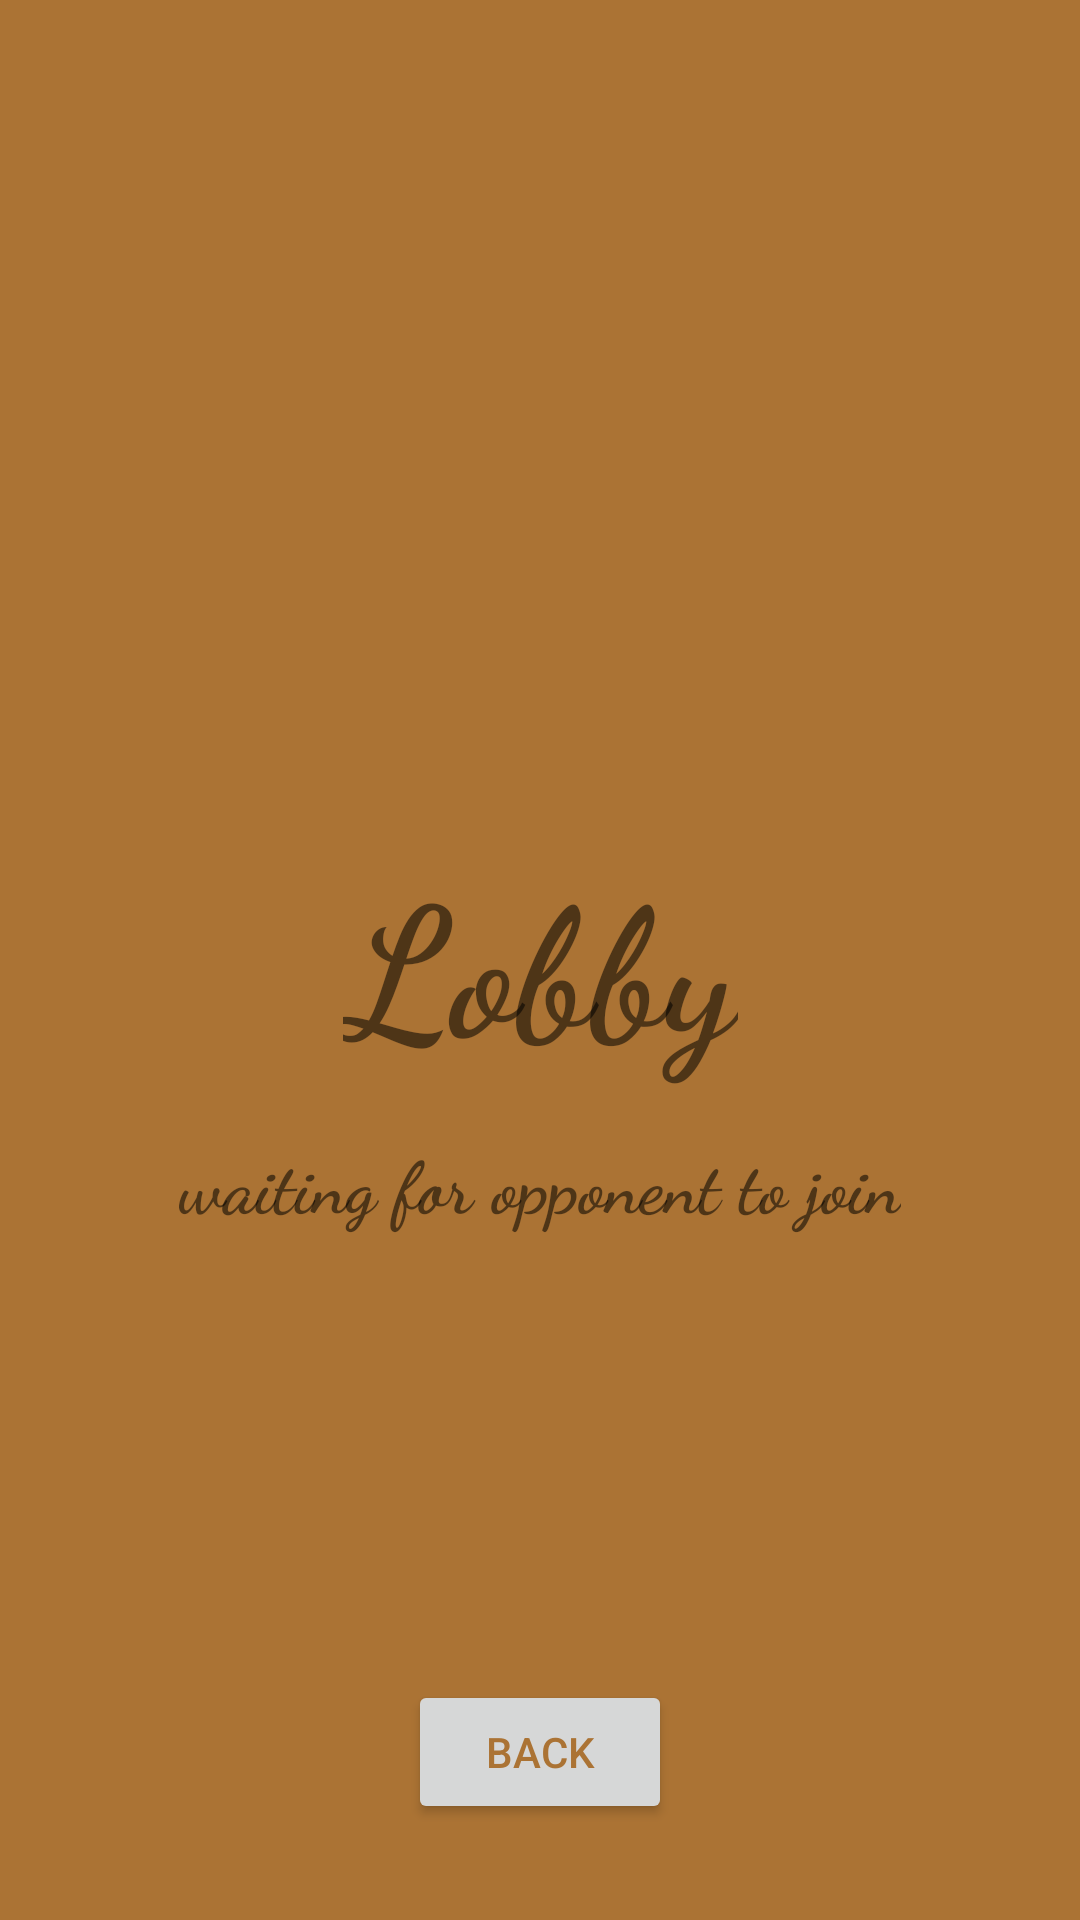

This screen was rendered from an Android layout file. Write that file and the resources it references.
<!-- AndroidManifest.xml: application theme Theme.Chess4Android -->
<!-- res/layout/activity_lobby.xml -->
<?xml version="1.0" encoding="utf-8"?>
<androidx.constraintlayout.widget.ConstraintLayout xmlns:android="http://schemas.android.com/apk/res/android"
    xmlns:app="http://schemas.android.com/apk/res-auto"
    android:layout_width="match_parent"
    android:layout_height="match_parent">

    <TextView
        android:id="@+id/textViewLobbyName"
        android:layout_width="wrap_content"
        android:layout_height="wrap_content"
        android:text="@string/lobby"
        android:textSize="60sp"
        android:textStyle="bold"
        android:fontFamily="cursive"
        app:layout_constraintBottom_toBottomOf="parent"
        app:layout_constraintEnd_toEndOf="parent"
        app:layout_constraintStart_toStartOf="parent"
        app:layout_constraintTop_toTopOf="parent" />

    <TextView
        android:id="@+id/textViewWaitingForOpponent"
        android:layout_width="wrap_content"
        android:layout_height="wrap_content"
        android:layout_marginTop="16dp"
        android:text="@string/waiting_for_opponent_to_join"
        android:textStyle="bold"
        android:textSize="24sp"
        android:fontFamily="cursive"
        app:layout_constraintEnd_toEndOf="parent"
        app:layout_constraintStart_toStartOf="parent"
        app:layout_constraintTop_toBottomOf="@+id/textViewLobbyName" />

    <Button
        android:id="@+id/buttonLobbyBack"
        style="@style/Widget.AppCompat.Button"
        android:layout_width="wrap_content"
        android:layout_height="wrap_content"
        android:layout_marginBottom="32dp"
        android:text="@string/back"
        android:textColor="@color/brown_background"
        app:layout_constraintBottom_toBottomOf="parent"
        app:layout_constraintEnd_toEndOf="parent"
        app:layout_constraintStart_toStartOf="parent" />
</androidx.constraintlayout.widget.ConstraintLayout>
<!-- resources referenced by this layout -->
<resources>
  <color name="brown_background">#AB7334</color>
  <string name="back">Back</string>
  <string name="lobby">Lobby</string>
  <string name="waiting_for_opponent_to_join">waiting for opponent to join</string>
  <style name="Theme.Chess4Android" parent="Theme.MaterialComponents.DayNight.NoActionBar">
          
          <item name="colorPrimary">@color/black</item>
          <item name="colorPrimaryVariant">@color/purple_700</item>
          <item name="colorOnPrimary">@color/white</item>
          
          <item name="colorSecondary">@color/teal_200</item>
          <item name="colorSecondaryVariant">@color/teal_700</item>
          <item name="colorOnSecondary">@color/black</item>
          
          <item name="android:statusBarColor" tools:targetApi="l">?attr/colorPrimaryVariant</item>
          
          <item name="android:background">@color/brown_background</item>
      </style>
  <color name="black">#FF000000</color>
  <color name="purple_700">#FF3700B3</color>
  <color name="white">#FFFFFFFF</color>
  <color name="teal_200">#FF03DAC5</color>
  <color name="teal_700">#FF018786</color>
</resources>
